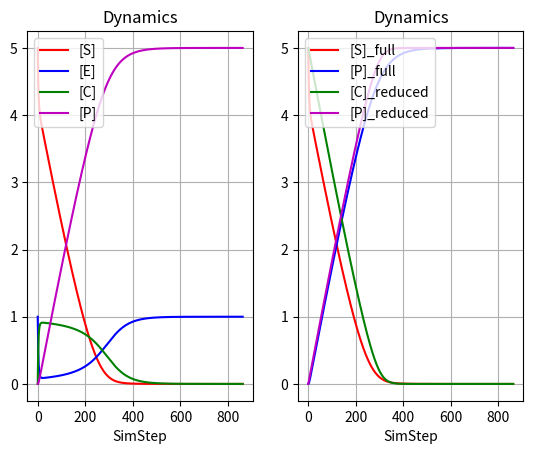

Write Python code to recreate this figure.
'''
Ingalls 2012 Mathematical Modelling in Systems Biology

MichaelisMenten
Network  3.2,   p.49
Figure 3.3, p.50


'''
from argparse import ArgumentParser
import matplotlib.pyplot as plt

def MMequation(Vmax, S, kM):
    return (Vmax * S) / (kM + S)

def Derivative_S(S, E, C, P, k1, krev1, k2):
    return -(k1 * S * E) + (krev1 * C)

def Derivative_E(S, E, C, P, k1, krev1, k2):
    return (krev1 * C) - (k1 * S * E) + (k2 * C)

def Derivative_C(S, E, C, P, k1, krev1, k2):
    return -(krev1 * C) + (k1 * S * E) - (k2 * C)

def Derivative_P(S, E, C, P, k1, krev1, k2):
    return k2 * C

class FNetwork():
    def __init__(self, InS=5, InE=1, InC=0, InP=0, Ink1=30, Inkrev1=1, Ink2=10):
        # Initial Concentrations
        self.S = InS
        self.E = InE
        self.C = InC
        self.P = InP
        
        # Constants
        self.k1 = Ink1
        self.krev1 = Inkrev1
        self.k2 = Ink2
        
        self.kM = (self.krev1 + self.k2) / self.k1

        # Dataset
        self.Data_S = list()
        self.Data_E = list()
        self.Data_C = list()
        self.Data_P = list()

        self.Data_S_MM = list()
        self.Data_P_MM = list()

        # Set iniail values
        self.InitializeSimStepZero()

    def InitializeSimStepZero(self):
        self.Data_S.append(self.S)
        self.Data_E.append(self.E)
        self.Data_C.append(self.C)
        self.Data_P.append(self.P)        
        
        self.Data_S_MM.append(self.S)
        self.Data_P_MM.append(self.P)

    # def UpdateConcentration(self, dS, dE, dC, dP):
    #     self.S += dS
    #     self.E += dE
    #     self.C += dC
    #     self.P += dP

    def AppendData_Full(self, S, E, C, P):
        self.Data_S.append(S)
        self.Data_E.append(E)
        self.Data_C.append(C)
        self.Data_P.append(P)
     
    def Model_Full(self, TimeResolution):
        S = self.Data_S[-1]
        E = self.Data_E[-1]
        C = self.Data_C[-1]
        P = self.Data_P[-1]
        
        dS = Derivative_S(S, E, C, P, self.k1, self.krev1, self.k2) / TimeResolution
        dE = Derivative_E(S, E, C, P, self.k1, self.krev1, self.k2) / TimeResolution
        dC = Derivative_C(S, E, C, P, self.k1, self.krev1, self.k2) / TimeResolution
        dP = Derivative_P(S, E, C, P, self.k1, self.krev1, self.k2) / TimeResolution
        
        self.AppendData_Full(S + dS, E + dE, C + dC, P + dP)
        
    def AppendData_Reduced(self, S, P):
        self.Data_S_MM.append(S)
        self.Data_P_MM.append(P)
        
    def Model_Reduced(self, TimeResolution):
        S = self.Data_S_MM[-1]
        P = self.Data_P_MM[-1]
        Vmax = self.k2 * self.E

        Rate_MM = MMequation(Vmax, S, self.kM) / TimeResolution
        
        self.AppendData_Reduced(S - Rate_MM, P + Rate_MM)

    def Run(self, SimSteps=50000, TimeResolution=500):
        i = 0
        Flat = 0.00000001 # Steady state threshold

        while i < SimSteps:
            # Calculate new
            self.Model_Full(TimeResolution)
            self.Model_Reduced(TimeResolution)
            
            if (abs(self.Data_S[-1] - self.Data_S[-2]) < Flat):
                break
            i += 1

    def PlotData(self):
        S = self.Data_S
        E = self.Data_E
        C = self.Data_C
        P = self.Data_P

        S_MM = self.Data_S_MM
        P_MM = self.Data_P_MM
    
        fig = plt.figure()
        fig.subplots_adjust(wspace=0.2, hspace=0.3)

        # Dynamics
        ax1 = fig.add_subplot(1, 2, 1)
        ax2 = fig.add_subplot(1, 2, 2)

        ax1.plot(S, 'r-', label="[S]")
        ax1.plot(E, 'b-', label="[E]")
        ax1.plot(C, 'g-', label="[C]")
        ax1.plot(P, 'm-', label="[P]")
        ax1.set_title('Dynamics')
        ax1.set_xlabel('SimStep')
        ax1.legend(loc='upper left')
        ax1.grid()
        
        ax2.plot(S, 'r-', label="[S]_full")
        ax2.plot(P, 'b-', label="[P]_full")
        ax2.plot(S_MM, 'g-', label="[C]_reduced")
        ax2.plot(P_MM, 'm-', label="[P]_reduced")
        ax2.set_title('Dynamics')
        ax2.set_xlabel('SimStep')
        ax2.legend(loc='upper left')
        ax2.grid()
    
        plt.show()

def main():
    Network = FNetwork()
    Network.Run()
    Network.PlotData()
    
if __name__ == '__main__':

    main()
